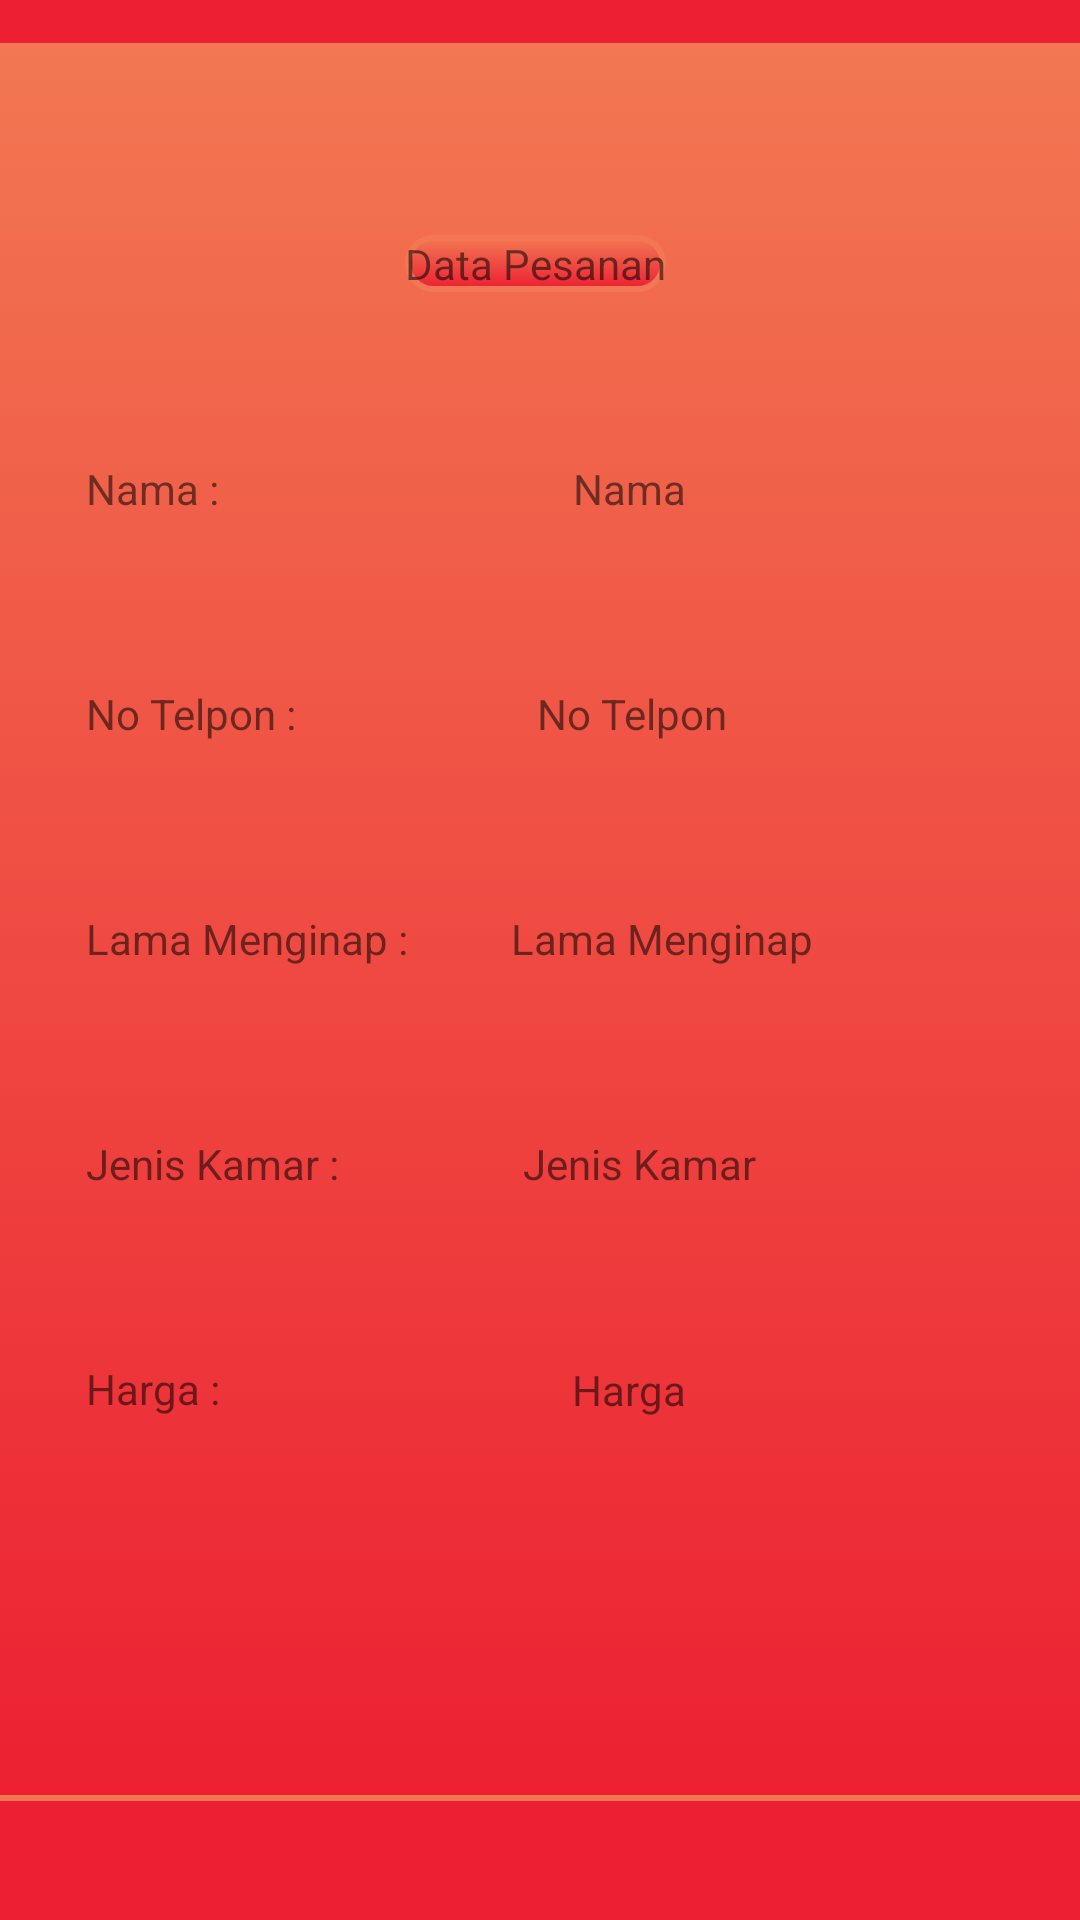

Layout XML and referenced resources for this Android screen:
<!-- AndroidManifest.xml: application theme Theme.Hotel -->
<!-- res/layout/activity_lihat_data.xml -->
<?xml version="1.0" encoding="utf-8"?>
<androidx.constraintlayout.widget.ConstraintLayout xmlns:android="http://schemas.android.com/apk/res/android"
    xmlns:app="http://schemas.android.com/apk/res-auto"
    xmlns:tools="http://schemas.android.com/tools"
    android:layout_width="match_parent"
    android:layout_height="match_parent"
    tools:context=".Lihat_data"
    android:background="@color/menu">

    <androidx.constraintlayout.widget.ConstraintLayout
        android:layout_width="368dp"
        android:layout_height="586dp"
        app:layout_constraintBottom_toBottomOf="parent"
        app:layout_constraintEnd_toEndOf="parent"
        app:layout_constraintHorizontal_bias="0.488"
        app:layout_constraintStart_toStartOf="parent"
        app:layout_constraintTop_toTopOf="parent"
        app:layout_constraintVertical_bias="0.268"
        android:background="@drawable/box2">

        <TextView
            android:id="@+id/textView9"
            android:layout_width="wrap_content"
            android:layout_height="wrap_content"
            android:layout_marginTop="64dp"
            android:text="@string/datapesanan"
            app:layout_constraintEnd_toEndOf="parent"
            app:layout_constraintHorizontal_bias="0.492"
            app:layout_constraintStart_toStartOf="parent"
            app:layout_constraintTop_toTopOf="parent"
            android:background="@drawable/box"/>

        <TextView
            android:id="@+id/tvLamaM"
            android:layout_width="wrap_content"
            android:layout_height="wrap_content"
            android:layout_marginTop="56dp"
            android:text="@string/lama_menginap"
            app:layout_constraintEnd_toEndOf="parent"
            app:layout_constraintHorizontal_bias="0.269"
            app:layout_constraintStart_toEndOf="@+id/tvlm"
            app:layout_constraintTop_toBottomOf="@+id/tvTelpon" />

        <TextView
            android:id="@+id/tvnm"
            android:layout_width="wrap_content"
            android:layout_height="wrap_content"
            android:layout_marginStart="32dp"
            android:layout_marginLeft="32dp"
            android:layout_marginTop="56dp"
            android:text="@string/dnm"
            app:layout_constraintStart_toStartOf="parent"
            app:layout_constraintTop_toBottomOf="@+id/textView9" />

        <TextView
            android:id="@+id/tvnama"
            android:layout_width="wrap_content"
            android:layout_height="wrap_content"
            android:layout_marginTop="56dp"
            android:text="@string/nama"
            app:layout_constraintEnd_toEndOf="parent"
            app:layout_constraintHorizontal_bias="0.465"
            app:layout_constraintStart_toEndOf="@+id/tvnm"
            app:layout_constraintTop_toBottomOf="@+id/textView9" />

        <TextView
            android:id="@+id/tvtlp"
            android:layout_width="wrap_content"
            android:layout_height="wrap_content"
            android:layout_marginStart="32dp"
            android:layout_marginLeft="32dp"
            android:layout_marginTop="56dp"
            android:text="@string/dtl"
            app:layout_constraintStart_toStartOf="parent"
            app:layout_constraintTop_toBottomOf="@+id/tvnm" />

        <TextView
            android:id="@+id/tvTelpon"
            android:layout_width="wrap_content"
            android:layout_height="wrap_content"
            android:layout_marginTop="56dp"

            android:text="@string/telpon"
            app:layout_constraintEnd_toEndOf="parent"
            app:layout_constraintHorizontal_bias="0.396"
            app:layout_constraintStart_toEndOf="@+id/tvtlp"
            app:layout_constraintTop_toBottomOf="@+id/tvnama" />

        <TextView
            android:id="@+id/tvlm"
            android:layout_width="wrap_content"
            android:layout_height="wrap_content"
            android:layout_marginStart="32dp"
            android:layout_marginLeft="32dp"
            android:layout_marginTop="56dp"
            android:text="@string/dlm"
            app:layout_constraintStart_toStartOf="parent"
            app:layout_constraintTop_toBottomOf="@+id/tvtlp" />

        <TextView
            android:id="@+id/tvjk"
            android:layout_width="wrap_content"
            android:layout_height="wrap_content"
            android:layout_marginStart="32dp"
            android:layout_marginLeft="32dp"
            android:layout_marginTop="56dp"
            android:text="@string/djk"
            app:layout_constraintStart_toStartOf="parent"
            app:layout_constraintTop_toBottomOf="@+id/tvlm" />

        <TextView
            android:id="@+id/tvhg"
            android:layout_width="wrap_content"
            android:layout_height="wrap_content"
            android:layout_marginStart="32dp"
            android:layout_marginLeft="32dp"
            android:layout_marginTop="56dp"
            android:text="@string/dhg"
            app:layout_constraintBottom_toBottomOf="parent"
            app:layout_constraintStart_toStartOf="parent"
            app:layout_constraintTop_toBottomOf="@+id/tvjk"
            app:layout_constraintVertical_bias="0.0" />

        <TextView
            android:id="@+id/tvJenisK"
            android:layout_width="wrap_content"
            android:layout_height="wrap_content"
            android:layout_marginTop="56dp"
            android:text="@string/JenisKamar"
            app:layout_constraintEnd_toEndOf="parent"
            app:layout_constraintHorizontal_bias="0.352"
            app:layout_constraintStart_toEndOf="@+id/tvjk"
            app:layout_constraintTop_toBottomOf="@+id/tvLamaM" />

        <TextView
            android:id="@+id/tvHargaPsn"
            android:layout_width="wrap_content"
            android:layout_height="wrap_content"
            android:text="@string/Harga"
            app:layout_constraintBottom_toBottomOf="parent"
            app:layout_constraintEnd_toEndOf="parent"
            app:layout_constraintHorizontal_bias="0.463"
            app:layout_constraintStart_toEndOf="@+id/tvhg"
            app:layout_constraintTop_toBottomOf="@+id/tvJenisK"
            app:layout_constraintVertical_bias="0.307" />

    </androidx.constraintlayout.widget.ConstraintLayout>
</androidx.constraintlayout.widget.ConstraintLayout>
<!-- resources referenced by this layout -->
<resources>
  <color name="menu">#EC2032</color>
  <!-- drawable box (drawable) -->
  <?xml version="1.0" encoding="utf-8"?>
  <selector xmlns:android="http://schemas.android.com/apk/res/android">
      <item>
          <shape android:shape="rectangle">
              <solid android:color="@color/menu"></solid>
              <corners android:radius="20dp"></corners>
              <stroke android:width="2dp" android:color="@color/menu2"/>
              <gradient android:angle="90"
                  android:startColor="@color/menu"
                  android:endColor="@color/menu2"/>
          </shape>
      </item>
  
  </selector>
  <!-- drawable box2 (drawable) -->
  <?xml version="1.0" encoding="utf-8"?>
  <selector xmlns:android="http://schemas.android.com/apk/res/android">
      <item>
          <shape android:shape="rectangle">
              <solid android:color="@color/menu"></solid>
  
              <stroke android:width="2dp" android:color="@color/menu2"/>
              <gradient android:angle="90"
                  android:startColor="@color/menu"
                  android:endColor="@color/menu2"/>
          </shape>
      </item>
  </selector>
  <string name="Harga">Harga</string>
  <string name="JenisKamar">Jenis Kamar</string>
  <string name="datapesanan">Data Pesanan</string>
  <string name="dhg">Harga :</string>
  <string name="djk">Jenis Kamar :</string>
  <string name="dlm">Lama Menginap :</string>
  <string name="dnm">Nama :</string>
  <string name="dtl">No Telpon :</string>
  <string name="lama_menginap">Lama Menginap</string>
  <string name="nama">Nama</string>
  <string name="telpon">No Telpon</string>
  <style name="Theme.Hotel" parent="Theme.MaterialComponents.DayNight.DarkActionBar">
          
          <item name="colorPrimary">@color/purple_500</item>
          <item name="colorPrimaryVariant">@color/purple_700</item>
          <item name="colorOnPrimary">@color/white</item>
          
          <item name="colorSecondary">@color/teal_200</item>
          <item name="colorSecondaryVariant">@color/teal_700</item>
          <item name="colorOnSecondary">@color/black</item>
          
          <item name="android:statusBarColor" tools:targetApi="l">?attr/colorPrimaryVariant</item>
          
          <item name="colorAccent">@android:color/white</item>
      </style>
  <color name="menu2">#F27752</color>
  <color name="purple_500">#FF6200EE</color>
  <color name="purple_700">#FF3700B3</color>
  <color name="white">#FFFFFFFF</color>
  <color name="teal_200">#FF03DAC5</color>
  <color name="teal_700">#FF018786</color>
  <color name="black">#FF000000</color>
</resources>
